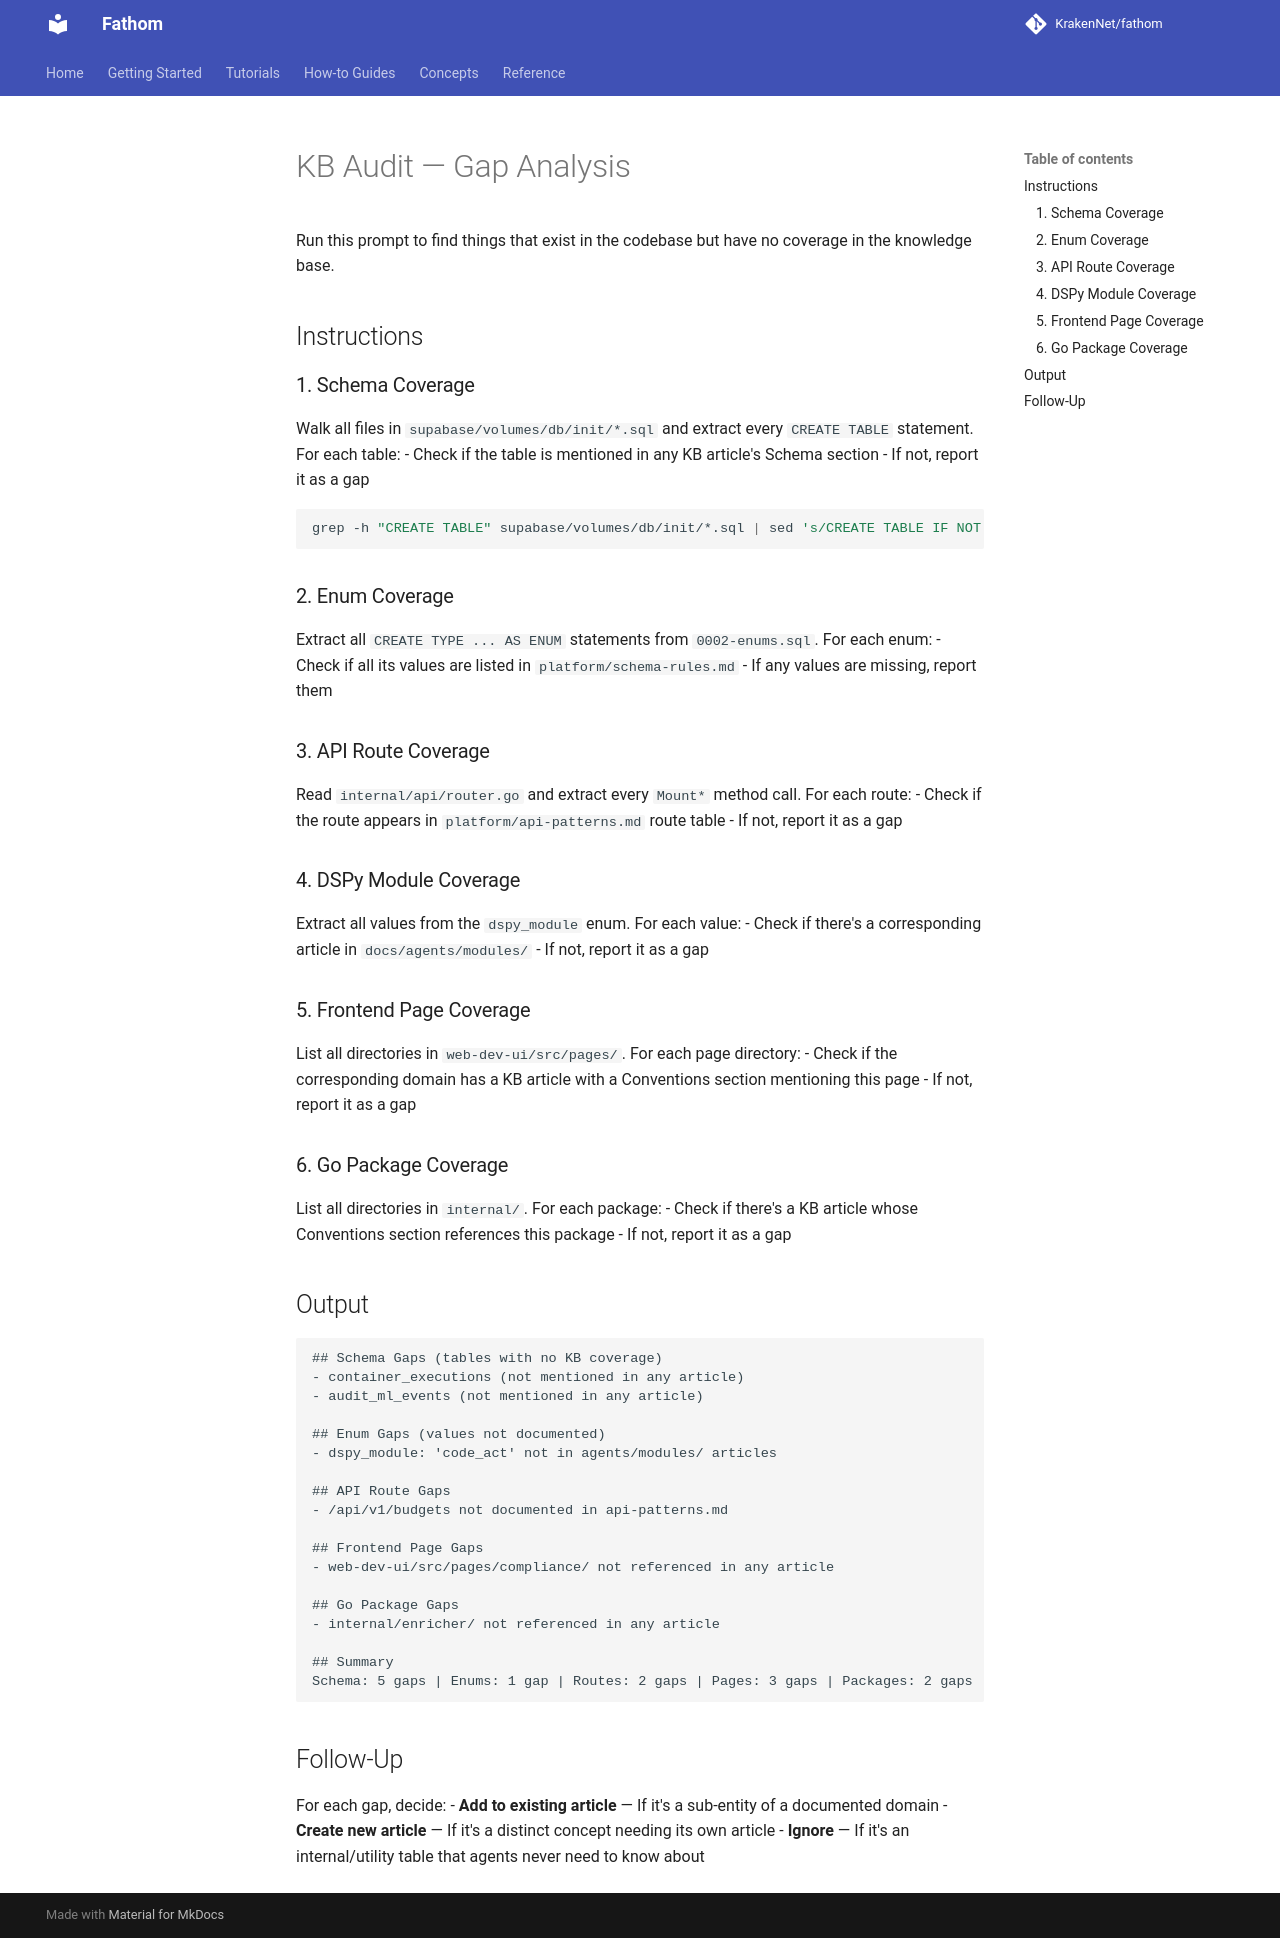

repository: KrakenNet/fathom · page: 0.14/_prompts/audit/index.html · generator: mkdocs

# KB Audit — Gap Analysis

Run this prompt to find things that exist in the codebase but have no coverage in the knowledge base.

## Instructions

### 1. Schema Coverage

Walk all files in `supabase/volumes/db/init/*.sql` and extract every `CREATE TABLE` statement. For each table:
- Check if the table is mentioned in any KB article's Schema section
- If not, report it as a gap

```bash
grep -h "CREATE TABLE" supabase/volumes/db/init/*.sql | sed 's/CREATE TABLE IF NOT EXISTS/CREATE TABLE/' | sort
```

### 2. Enum Coverage

Extract all `CREATE TYPE ... AS ENUM` statements from `0002-enums.sql`. For each enum:
- Check if all its values are listed in `platform/schema-rules.md`
- If any values are missing, report them

### 3. API Route Coverage

Read `internal/api/router.go` and extract every `Mount*` method call. For each route:
- Check if the route appears in `platform/api-patterns.md` route table
- If not, report it as a gap

### 4. DSPy Module Coverage

Extract all values from the `dspy_module` enum. For each value:
- Check if there's a corresponding article in `docs/agents/modules/`
- If not, report it as a gap

### 5. Frontend Page Coverage

List all directories in `web-dev-ui/src/pages/`. For each page directory:
- Check if the corresponding domain has a KB article with a Conventions section mentioning this page
- If not, report it as a gap

### 6. Go Package Coverage

List all directories in `internal/`. For each package:
- Check if there's a KB article whose Conventions section references this package
- If not, report it as a gap

## Output

```
## Schema Gaps (tables with no KB coverage)
- container_executions (not mentioned in any article)
- audit_ml_events (not mentioned in any article)

## Enum Gaps (values not documented)
- dspy_module: 'code_act' not in agents/modules/ articles

## API Route Gaps
- /api/v1/budgets not documented in api-patterns.md

## Frontend Page Gaps
- web-dev-ui/src/pages/compliance/ not referenced in any article

## Go Package Gaps
- internal/enricher/ not referenced in any article

## Summary
Schema: 5 gaps | Enums: 1 gap | Routes: 2 gaps | Pages: 3 gaps | Packages: 2 gaps
```

## Follow-Up

For each gap, decide:
- **Add to existing article** — If it's a sub-entity of a documented domain
- **Create new article** — If it's a distinct concept needing its own article
- **Ignore** — If it's an internal/utility table that agents never need to know about
